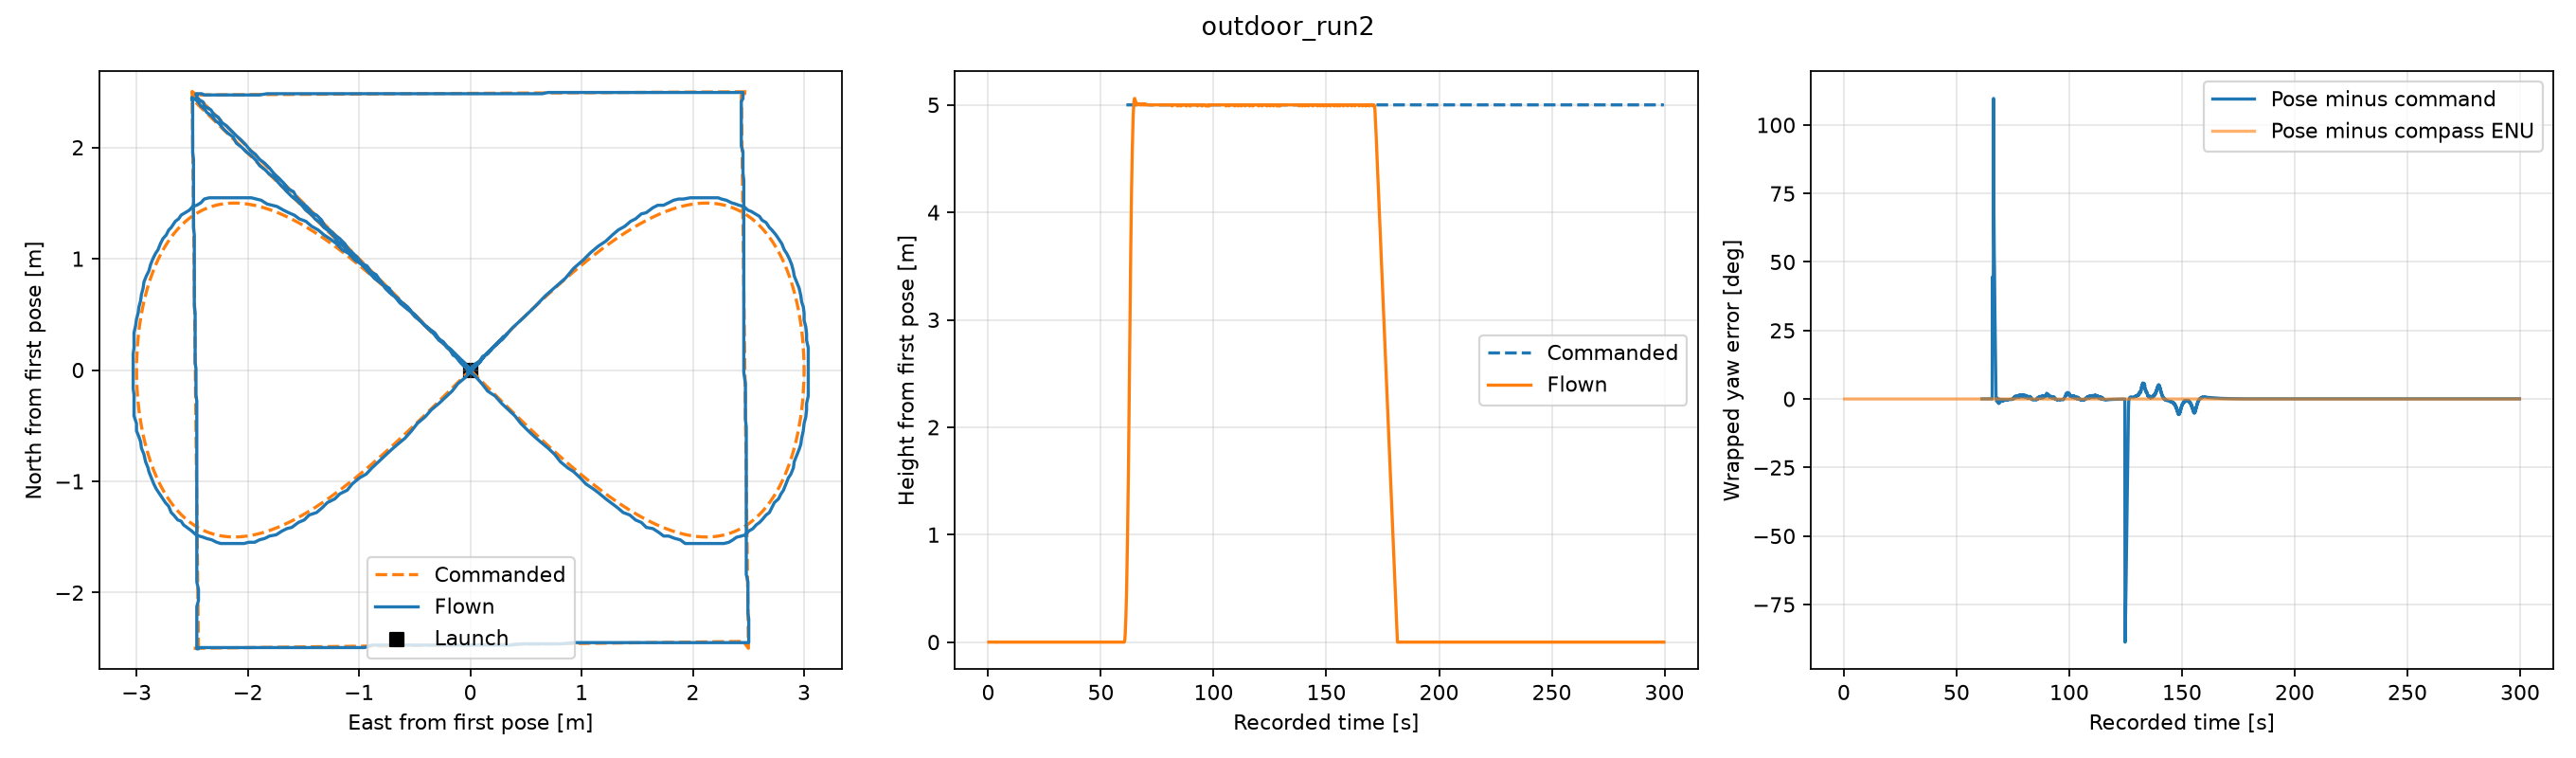

The file beside this chart, header and first rows:
seconds, stage, x_m, y_m, z_m, cmd_x_m, cmd_y_m, cmd_z_m, yaw_enu_deg, cmd_yaw_enu_deg, compass_deg, yaw_tracking_error_deg, compass_pose_error_deg, poi_bearing_error_deg, latitude_deg, longitude_deg, gps_altitude_m
0.2734, WAIT, 0.0, 0.0, 0.0, nan, nan, nan, 45.03, nan, 44.97, nan, -0.004682, 45.03, 48.15, 17.07, 193.7
0.3741, WAIT, 0.0, 0.0, 0.0, nan, nan, nan, 45.03, nan, 44.97, nan, -0.004682, 45.03, 48.15, 17.07, 193.7
0.4777, WAIT, 0.0, 0.0, 0.0, nan, nan, nan, 45.03, nan, 44.97, nan, -0.004682, 45.03, 48.15, 17.07, 193.7
0.5788, WAIT, 0.0, 0.0, 0.0, nan, nan, nan, 45.03, nan, 44.97, nan, -0.004682, 45.03, 48.15, 17.07, 193.7
0.6787, WAIT, 0.0, 0.0, 0.0, nan, nan, nan, 45.03, nan, 44.97, nan, -0.004682, 45.03, 48.15, 17.07, 193.7
0.7792, WAIT, 0.0, 0.0, 0.0, nan, nan, nan, 45.03, nan, 44.97, nan, -0.004682, 45.03, 48.15, 17.07, 193.7
0.8787, WAIT, 0.0, 0.0, 0.0, nan, nan, nan, 45.03, nan, 44.97, nan, -0.004682, 45.03, 48.15, 17.07, 193.7
0.979, WAIT, 0.0, 0.0, 0.0, nan, nan, nan, 45.03, nan, 44.97, nan, -0.004682, 45.03, 48.15, 17.07, 193.7
1.08, WAIT, 0.0, 0.0, 0.0, nan, nan, nan, 45.03, nan, 44.97, nan, -0.004682, 45.03, 48.15, 17.07, 193.7
1.18, WAIT, 0.0, 0.0, 0.0, nan, nan, nan, 45.03, nan, 44.97, nan, -0.004682, 45.03, 48.15, 17.07, 193.7
1.28, WAIT, 0.0, 0.0, 0.0, nan, nan, nan, 45.03, nan, 44.97, nan, -0.004682, 45.03, 48.15, 17.07, 193.7
1.38, WAIT, 0.0, 0.0, 0.0, nan, nan, nan, 45.03, nan, 44.97, nan, -0.004682, 45.03, 48.15, 17.07, 193.7
1.48, WAIT, 0.0, 0.0, 0.0, nan, nan, nan, 45.03, nan, 44.97, nan, -0.004682, 45.03, 48.15, 17.07, 193.7
1.579, WAIT, 0.0, 0.0, 0.0, nan, nan, nan, 45.03, nan, 44.97, nan, -0.004682, 45.03, 48.15, 17.07, 193.7
1.679, WAIT, 0.0, 0.0, 0.0, nan, nan, nan, 45.03, nan, 44.97, nan, -0.004682, 45.03, 48.15, 17.07, 193.7
1.779, WAIT, 0.0, 0.0, 0.0, nan, nan, nan, 45.03, nan, 44.97, nan, -0.004682, 45.03, 48.15, 17.07, 193.7
1.889, WAIT, 0.0, 0.0, 0.0, nan, nan, nan, 45.03, nan, 44.97, nan, -0.004682, 45.03, 48.15, 17.07, 193.7
2, WAIT, 0.0, 0.0, 0.0, nan, nan, nan, 45.03, nan, 44.97, nan, -0.004682, 45.03, 48.15, 17.07, 193.7
2.099, WAIT, 0.0, 0.0, 0.0, nan, nan, nan, 45.03, nan, 44.97, nan, -0.004682, 45.03, 48.15, 17.07, 193.7
2.2, WAIT, 0.0, 0.0, 0.0, nan, nan, nan, 45.03, nan, 44.97, nan, -0.004682, 45.03, 48.15, 17.07, 193.7
2.301, WAIT, 0.0, 0.0, 0.0, nan, nan, nan, 45.03, nan, 44.97, nan, -0.004682, 45.03, 48.15, 17.07, 193.7
2.401, WAIT, 0.0, 0.0, 0.0, nan, nan, nan, 45.03, nan, 44.97, nan, -0.004682, 45.03, 48.15, 17.07, 193.7
2.5, WAIT, 0.0, 0.0, 0.0, nan, nan, nan, 45.03, nan, 44.97, nan, -0.004682, 45.03, 48.15, 17.07, 193.7
2.6, WAIT, 0.0, 0.0, 0.0, nan, nan, nan, 45.03, nan, 44.97, nan, -0.004682, 45.03, 48.15, 17.07, 193.7
2.699, WAIT, 0.0, 0.0, 0.0, nan, nan, nan, 45.03, nan, 44.97, nan, -0.004682, 45.03, 48.15, 17.07, 193.7
2.8, WAIT, 0.0, 0.0, 0.0, nan, nan, nan, 45.03, nan, 44.97, nan, -0.004682, 45.03, 48.15, 17.07, 193.7
2.899, WAIT, 0.0, 0.0, 0.0, nan, nan, nan, 45.03, nan, 44.97, nan, -0.004682, 45.03, 48.15, 17.07, 193.7
3, WAIT, 0.0, 0.0, 0.0, nan, nan, nan, 45.03, nan, 44.97, nan, -0.004682, 45.03, 48.15, 17.07, 193.7
3.099, WAIT, 0.0, 0.0, 0.0, nan, nan, nan, 45.03, nan, 44.97, nan, -0.004682, 45.03, 48.15, 17.07, 193.7
3.199, WAIT, 0.0, 0.0, 0.0, nan, nan, nan, 45.03, nan, 44.97, nan, -0.004682, 45.03, 48.15, 17.07, 193.7
3.301, WAIT, 0.0, 0.0, 0.0, nan, nan, nan, 45.03, nan, 44.97, nan, -0.004682, 45.03, 48.15, 17.07, 193.7
3.401, WAIT, 0.0, 0.0, 0.0, nan, nan, nan, 45.03, nan, 44.97, nan, -0.004682, 45.03, 48.15, 17.07, 193.7
3.502, WAIT, 0.0, 0.0, 0.0, nan, nan, nan, 45.03, nan, 44.97, nan, -0.004682, 45.03, 48.15, 17.07, 193.7
3.603, WAIT, 0.0, 0.0, 0.0, nan, nan, nan, 45.03, nan, 44.97, nan, -0.004682, 45.03, 48.15, 17.07, 193.7
3.702, WAIT, 0.0, 0.0, 0.0, nan, nan, nan, 45.03, nan, 44.97, nan, -0.004682, 45.03, 48.15, 17.07, 193.7
3.809, WAIT, 0.0, 0.0, 0.0, nan, nan, nan, 45.03, nan, 44.97, nan, -0.004682, 45.03, 48.15, 17.07, 193.7
3.924, WAIT, 0.0, 0.0, 0.0, nan, nan, nan, 45.03, nan, 44.97, nan, -0.004682, 45.03, 48.15, 17.07, 193.7
4.103, WAIT, 0.0, 0.0, 0.0, nan, nan, nan, 45.03, nan, 44.97, nan, -0.004682, 45.03, 48.15, 17.07, 193.7
4.257, WAIT, 0.0, 0.0, 0.0, nan, nan, nan, 45.03, nan, 44.97, nan, -0.004682, 45.03, 48.15, 17.07, 193.7
4.381, WAIT, 0.0, 0.0, 0.0, nan, nan, nan, 45.03, nan, 44.97, nan, -0.004682, 45.03, 48.15, 17.07, 193.7
4.479, WAIT, 0.0, 0.0, 0.0, nan, nan, nan, 45.03, nan, 44.97, nan, -0.004682, 45.03, 48.15, 17.07, 193.7
4.58, WAIT, 0.0, 0.0, 0.0, nan, nan, nan, 45.03, nan, 44.97, nan, -0.004682, 45.03, 48.15, 17.07, 193.7
4.681, WAIT, 0.0, 0.0, 0.0, nan, nan, nan, 45.03, nan, 44.97, nan, -0.004682, 45.03, 48.15, 17.07, 193.7
4.78, WAIT, 0.0, 0.0, 0.0, nan, nan, nan, 45.03, nan, 44.97, nan, -0.004682, 45.03, 48.15, 17.07, 193.7
4.88, WAIT, 0.0, 0.0, 0.0, nan, nan, nan, 45.03, nan, 44.97, nan, -0.004682, 45.03, 48.15, 17.07, 193.7
4.98, WAIT, 0.0, 0.0, 0.0, nan, nan, nan, 45.03, nan, 44.97, nan, -0.004682, 45.03, 48.15, 17.07, 193.7
5.079, WAIT, 0.0, 0.0, 0.0, nan, nan, nan, 45.03, nan, 44.97, nan, -0.004682, 45.03, 48.15, 17.07, 193.7
5.179, WAIT, 0.0, 0.0, 0.0, nan, nan, nan, 45.03, nan, 44.97, nan, -0.004682, 45.03, 48.15, 17.07, 193.7
5.279, WAIT, 0.0, 0.0, 0.0, nan, nan, nan, 45.03, nan, 44.97, nan, -0.004682, 45.03, 48.15, 17.07, 193.7
5.379, WAIT, 0.0, 0.0, 0.0, nan, nan, nan, 45.03, nan, 44.97, nan, -0.004682, 45.03, 48.15, 17.07, 193.7
5.48, WAIT, 0.0, 0.0, 0.0, nan, nan, nan, 45.03, nan, 44.97, nan, -0.004682, 45.03, 48.15, 17.07, 193.7
5.583, WAIT, 0.0, 0.0, 0.0, nan, nan, nan, 45.03, nan, 44.97, nan, -0.004682, 45.03, 48.15, 17.07, 193.7
5.684, WAIT, 0.0, 0.0, 0.0, nan, nan, nan, 45.03, nan, 44.97, nan, -0.004682, 45.03, 48.15, 17.07, 193.7
5.783, WAIT, 0.0, 0.0, 0.0, nan, nan, nan, 45.03, nan, 44.97, nan, -0.004682, 45.03, 48.15, 17.07, 193.7
5.887, WAIT, 0.0, 0.0, 0.0, nan, nan, nan, 45.03, nan, 44.97, nan, -0.004682, 45.03, 48.15, 17.07, 193.7
5.994, WAIT, 0.0, 0.0, 0.0, nan, nan, nan, 45.03, nan, 44.97, nan, -0.004682, 45.03, 48.15, 17.07, 193.7
6.093, WAIT, 0.0, 0.0, 0.0, nan, nan, nan, 45.03, nan, 44.97, nan, -0.004682, 45.03, 48.15, 17.07, 193.7
6.192, WAIT, 0.0, 0.0, 0.0, nan, nan, nan, 45.03, nan, 44.97, nan, -0.004682, 45.03, 48.15, 17.07, 193.7
6.292, WAIT, 0.0, 0.0, 0.0, nan, nan, nan, 45.03, nan, 44.97, nan, -0.004682, 45.03, 48.15, 17.07, 193.7
6.393, WAIT, 0.0, 0.0, 0.0, nan, nan, nan, 45.03, nan, 44.97, nan, -0.004682, 45.03, 48.15, 17.07, 193.7
... 2,880 more rows
